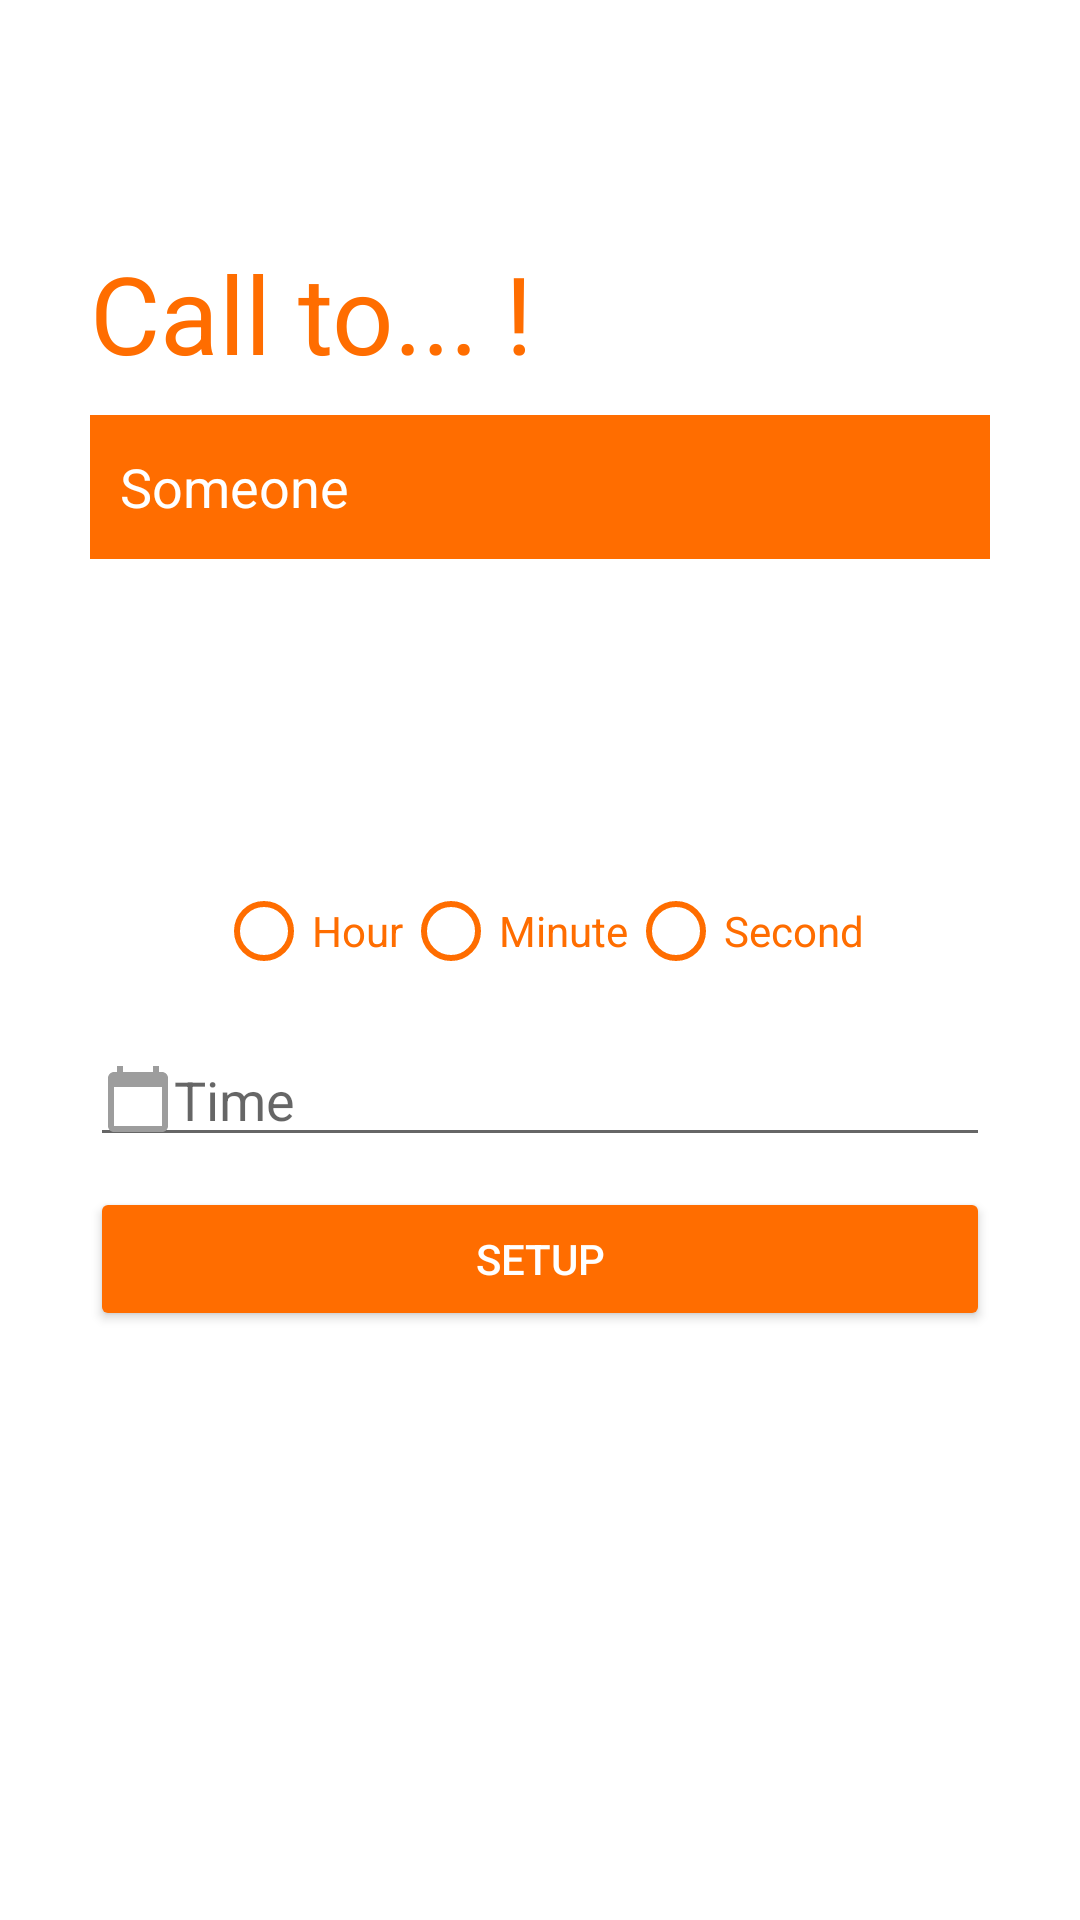

Android layout source for this screen:
<!-- AndroidManifest.xml: fallback theme Theme.MaterialComponents.DayNight.NoActionBar -->
<!-- res/layout/act_phone.xml -->
<?xml version="1.0" encoding="utf-8"?>

<ScrollView xmlns:android="http://schemas.android.com/apk/res/android"
    android:layout_width="fill_parent"
    android:layout_height="fill_parent">

    <LinearLayout
        android:layout_width="match_parent"
        android:layout_height="wrap_content"
        android:orientation="vertical" >

        <TextView
            android:textColor="@color/orange_700"
            android:textSize="36sp"
            android:layout_width="match_parent"
            android:layout_height="wrap_content"
            android:layout_marginTop="80dp"
            android:layout_marginLeft="30dp"
            android:layout_marginRight="30dp"
            android:text="@string/call_to"/>

        <EditText
            android:id="@+id/phone"
            android:background="@color/orange_700"
            android:textColor="@color/white"
            android:textColorHint="@color/white"
            android:layout_width="match_parent"
            android:layout_height="48dp"
            android:layout_marginTop="10dp"
            android:layout_marginLeft="30dp"
            android:layout_marginRight="30dp"
            android:layout_marginBottom="100dp"
            android:padding="10dp"
            android:drawableStart="@drawable/ic_phone"
            android:autofillHints="phone"
            android:inputType="phone"
            android:hint="@string/someone" />

        <RadioGroup
            android:id="@+id/unit"
            android:layout_width="wrap_content"
            android:layout_height="wrap_content"
            android:layout_gravity="center_horizontal"
            android:layout_marginBottom="10dp"
            android:orientation="horizontal" >
            <RadioButton
                android:id="@+id/hour"
                android:textColor="@color/orange_700"
                android:buttonTint="@color/orange_700"
                android:layout_width="wrap_content"
                android:layout_height="wrap_content"
                android:text="@string/hour" />
            <RadioButton
                android:id="@+id/minute"
                android:textColor="@color/orange_700"
                android:buttonTint="@color/orange_700"
                android:layout_width="wrap_content"
                android:layout_height="wrap_content"
                android:text="@string/minute" />
            <RadioButton
                android:id="@+id/second"
                android:textColor="@color/orange_700"
                android:buttonTint="@color/orange_700"
                android:layout_width="wrap_content"
                android:layout_height="wrap_content"
                android:text="@string/second" />
        </RadioGroup>

        <EditText
            android:id="@+id/time"
            android:layout_width="match_parent"
            android:layout_height="wrap_content"
            android:layout_marginLeft="30dp"
            android:layout_marginRight="30dp"
            android:layout_marginBottom="10dp"
            android:drawableStart="@drawable/ic_time"
            android:hint="@string/time"
            android:autofillHints=""
            android:inputType="time" />

        <Button
            android:id="@+id/setup"
            android:layout_width="match_parent"
            android:layout_height="wrap_content"
            android:layout_marginLeft="30dp"
            android:layout_marginRight="30dp"
            android:backgroundTint="@color/orange_700"
            android:text="@string/setup"
            android:textColor="@color/white" />

    </LinearLayout>
</ScrollView>
<!-- resources referenced by this layout -->
<resources>
  <color name="orange_700">#FF6D00</color>
  <color name="white">#FFFFFFFF</color>
  <!-- drawable ic_time (drawable) -->
  <vector android:height="24dp" android:tint="#9D9D9D"
      android:viewportHeight="24" android:viewportWidth="24"
      android:width="24dp" xmlns:android="http://schemas.android.com/apk/res/android">
      <path android:fillColor="@android:color/white" android:pathData="M20,3h-1L19,1h-2v2L7,3L7,1L5,1v2L4,3c-1.1,0 -2,0.9 -2,2v16c0,1.1 0.9,2 2,2h16c1.1,0 2,-0.9 2,-2L22,5c0,-1.1 -0.9,-2 -2,-2zM20,21L4,21L4,8h16v13z"/>
  </vector>
  <string name="call_to">Call to... !</string>
  <string name="hour">Hour</string>
  <string name="minute">Minute</string>
  <string name="second">Second</string>
  <string name="setup">SETUP</string>
  <string name="someone">Someone</string>
  <string name="time">Time</string>
</resources>
